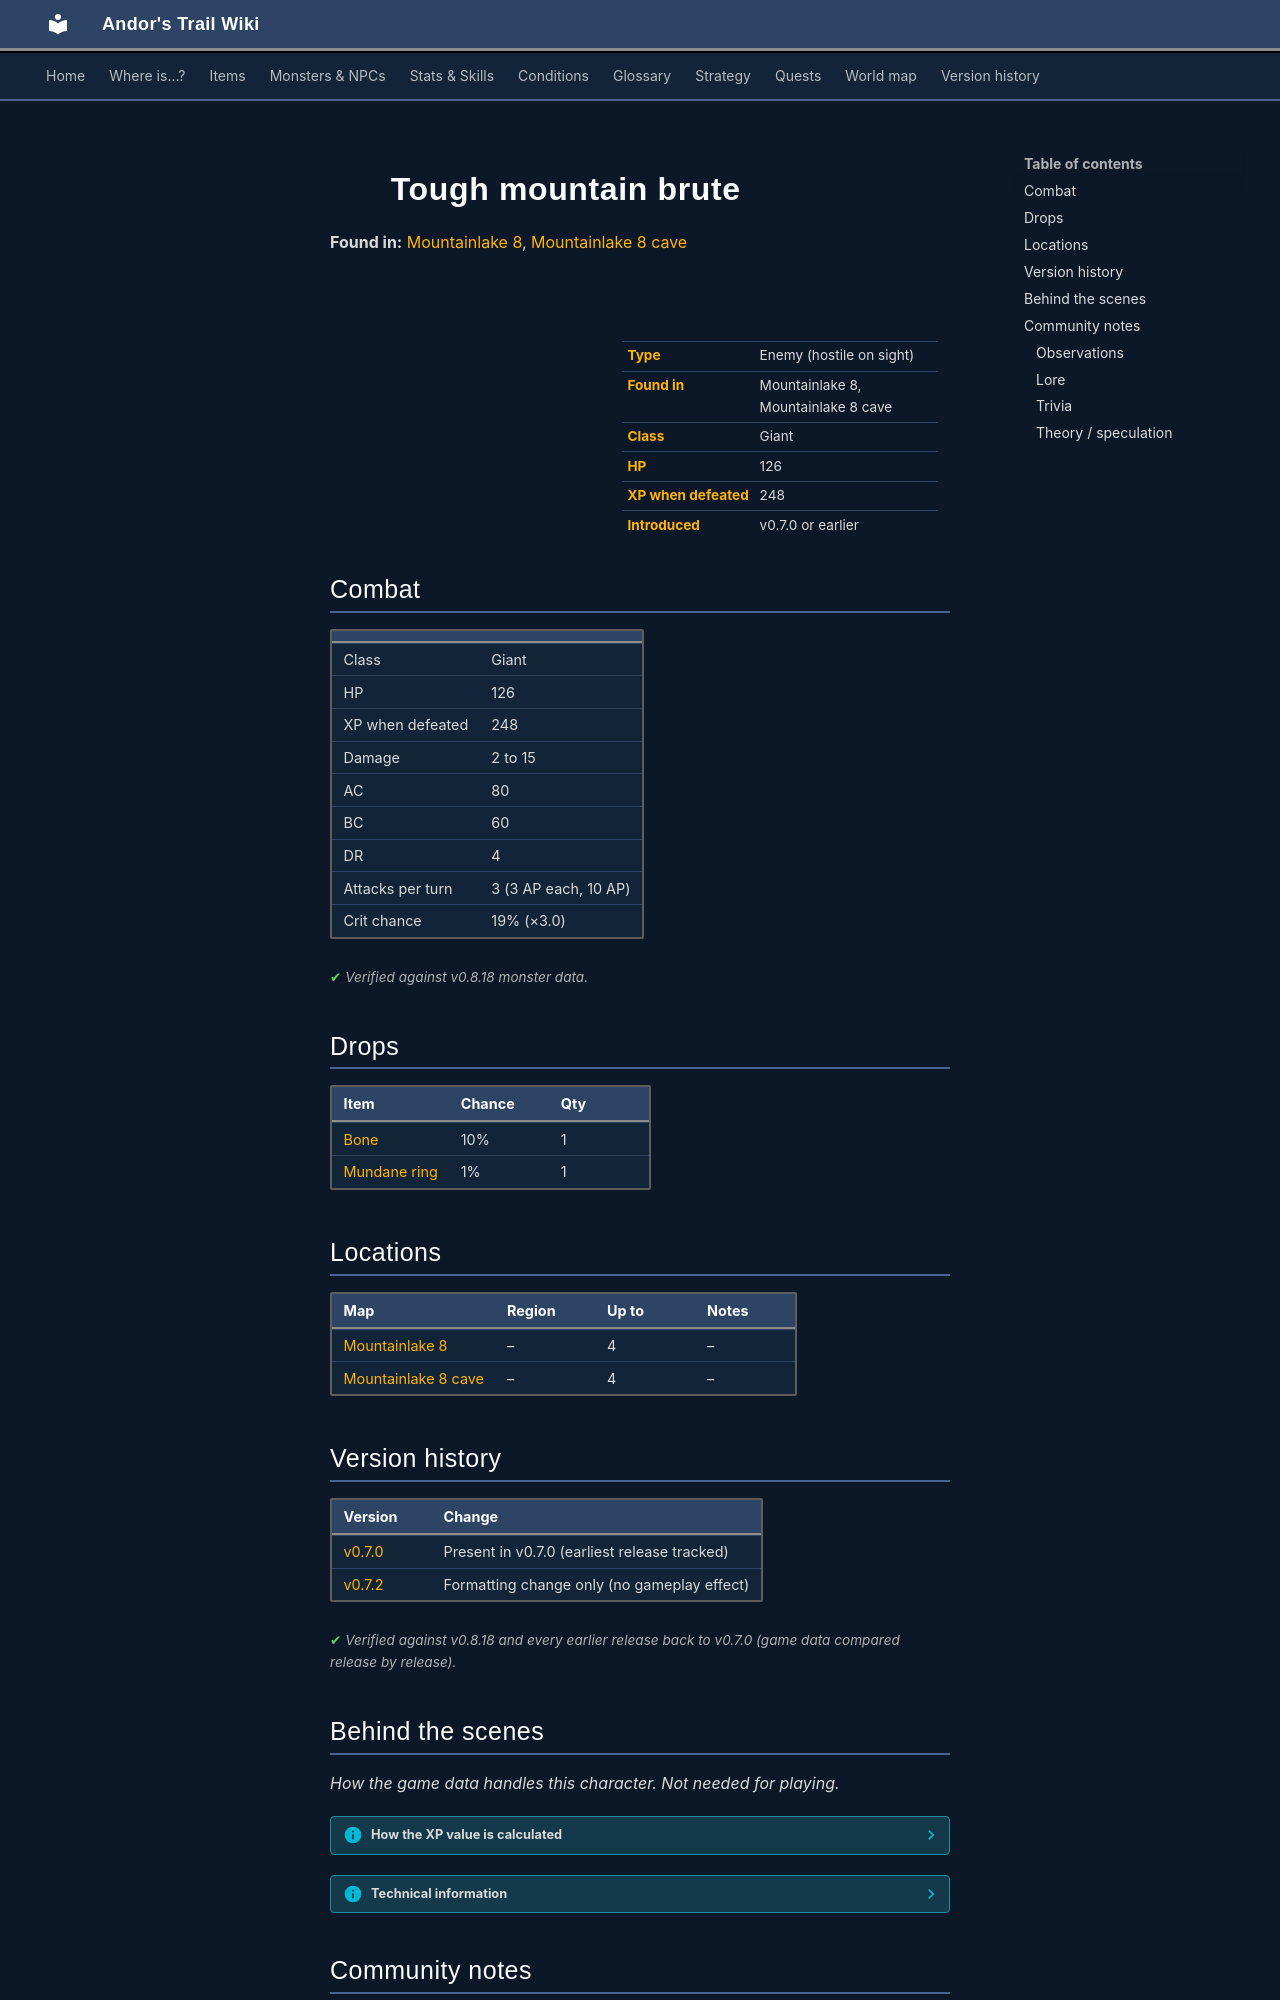

repository: asdfghjkl628/Andor-s-Trail-Wikiiii · page: monsters/mbrute_10/index.html · generator: mkdocs

---
description: "Tough mountain brute is an enemy in Andor's Trail (giant) with 126 HP, worth 248 XP, found in Mountainlake 8, Mountainlake 8 cave. Drops: Bone, Mundane ring."
---

# ![](../assets/icons/monsters/monsters_rltiles2_33.png){ .sprite } Tough mountain brute

**Found in:** [Mountainlake 8](../maps/mountainlake8.md), [Mountainlake 8 cave](../maps/mountainlake8_cave.md)

<div class="infobox" markdown>

<p class="ib-img"><img class="sprite" src="../../assets/icons/monsters/monsters_rltiles2_33.png" alt=""></p>

| | |
|---|---|
| **Type** | Enemy (hostile on sight) |
| **Found in** | Mountainlake 8, Mountainlake 8 cave |
| **Class** | Giant |
| **HP** | 126 |
| **XP when defeated** | 248 |
| **Introduced** | v0.7.0 or earlier |

</div>

## Combat

| | |
|---|---|
| Class | Giant |
| HP | 126 |
| XP when defeated | 248 |
| Damage | 2 to 15 |
| AC | 80 |
| BC | 60 |
| DR | 4 |
| Attacks per turn | 3 (3 AP each, 10 AP) |
| Crit chance | 19% (×3.0) |


<p class="verified">Verified against v0.8.18 monster data.</p>

## Drops

| Item | Chance | Qty |
|---|---|---|
| [Bone](../items/bone.md) | 10% | 1 |
| [Mundane ring](../items/ring1.md) | 1% | 1 |

## Locations

| Map | Region | Up to | Notes |
|---|---|---|---|
| [Mountainlake 8](../maps/mountainlake8.md) | – | 4 | – |
| [Mountainlake 8 cave](../maps/mountainlake8_cave.md) | – | 4 | – |


## Version history

| Version | Change |
|---|---|
| [v0.7.0](../versions/0.7.0.md) | Present in v0.7.0 (earliest release tracked) |
| [v0.7.2](../versions/0.7.2.md) | Formatting change only (no gameplay effect) |

<p class="verified">Verified against v0.8.18 and every earlier release back to v0.7.0 (game data compared release by release).</p>


## Behind the scenes

*How the game data handles this character. Not needed for playing.*

??? info "How the XP value is calculated"

    The game computes each enemy's experience value when it loads the data (`MonsterTypeParser.java`):

    XP = ⌈(attacks per turn × attack chance × average damage × (1 + critical skill × critical multiplier) × 3 + HP × (1 + block chance) + 9 × damage resistance) × 0.7⌉

    Percentages are used as fractions (e.g. 60% = 0.6). Enemies whose attacks inflict a condition are worth 50 XP more. The More Exp skill adds a percentage on top.

??? info "Technical information"

    | | |
    |---|---|
    | Entry ID | `mbrute_10` |
    | Type (wiki) | Enemy |
    | Spawn group | `mbrute_4` |
    | Loot table | `mbrute` |
    | Conversation | – |
    | Faction | – |
    | Movement | – |
    | Icon | `monsters_rltiles2:33` |
    | Defined in | `res/raw/monsterlist_v0611_monsters1.json` |

    Raw data:

    ```json
    {
     "id": "mbrute_10",
     "name": "Tough mountain brute",
     "iconID": "monsters_rltiles2:33",
     "maxHP": 126,
     "maxAP": 10,
     "moveCost": 5,
     "monsterClass": "giant",
     "attackDamage": {
      "min": 2,
      "max": 15
     },
     "spawnGroup": "mbrute_4",
     "droplistID": "mbrute",
     "attackCost": 3,
     "attackChance": 80,
     "criticalSkill": 30,
     "criticalMultiplier": 3.0,
     "blockChance": 60,
     "damageResistance": 4
    }
    ```


## Community notes

<small>Written by players, not generated from game data. **Observations**: what players notice in-game · **Lore**: the in-world story · **Trivia**: real-world facts, references, development history · **Theory / speculation**: unconfirmed ideas; may just be unfinished content</small>

### Observations

*No notes yet. Contributions are welcome: [add a note](https://github.com/asdfghjkl628/Andor-s-Trail-Wikiiii/new/main/notes/monsters?filename=mbrute_10.md&value=%23%23%20Observations%0A%0A%3C%21--%20what%20players%20notice%20in-game%20--%3E%0A%0A%23%23%20Lore%0A%0A%3C%21--%20the%20in-world%20story%20--%3E%0A%0A%23%23%20Trivia%0A%0A%3C%21--%20real-world%20facts%2C%20references%2C%20development%20history%20--%3E%0A%0A%23%23%20Theory%20/%20speculation%0A%0A%3C%21--%20unconfirmed%20ideas%3B%20may%20just%20be%20unfinished%20content%20--%3E%0A).*
